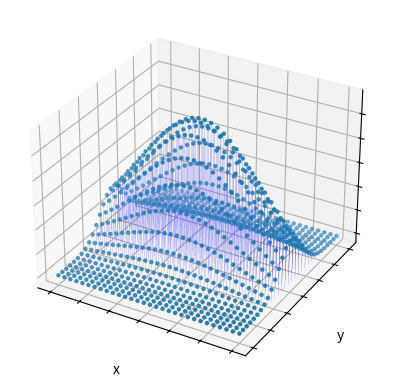

Here is the Python script that generated this plot:
#!/usr/bin/python3

import numpy as np
import matplotlib.pyplot as plt
from mpl_toolkits.mplot3d import Axes3D
from scipy.stats import multivariate_normal

# Define mean vector and covariance matrix
mean = [0, 0]
cov = [[4, 0], [0, 0.5]]

# Create a grid of x and y values
x, y = np.meshgrid(np.linspace(-3, 3, 30), np.linspace(-3, 3, 30))
pos = np.empty(x.shape + (2,))
pos[:, :, 0] = x
pos[:, :, 1] = y

# Compute the PDF at each point on the grid
rv = multivariate_normal(mean, cov)
z = rv.pdf(pos)

# Convert the grid points and PDF values to 1D arrays
x = x.flatten()
y = y.flatten()
z = z.flatten()

# Create a 3D plot
fig = plt.figure()
ax = fig.add_subplot(111, projection='3d')
ax.scatter(x, y, z, marker=".")

# Plot vertical lines connecting z points with x, y plane
for i in range(len(x)):
    ax.plot([x[i], x[i]], [y[i], y[i]], [0, z[i]], color='blue', linewidth=0.1)

# Set the viewing angle
ax.view_init(elev=30, azim=120)

# Remove the axis labels
ax.set_xticklabels([])
ax.set_yticklabels([])
ax.set_zticklabels([])


# Set the axis labels and title
ax.set_xlabel('x')
ax.set_ylabel('y')
ax.set_zlabel('PDF')
#ax.set_title('2D Gaussian Distribution')

plt.show()
#plt.savefig('../images/gaussian-3.png', dpi=200, format='png', transparent=True)
